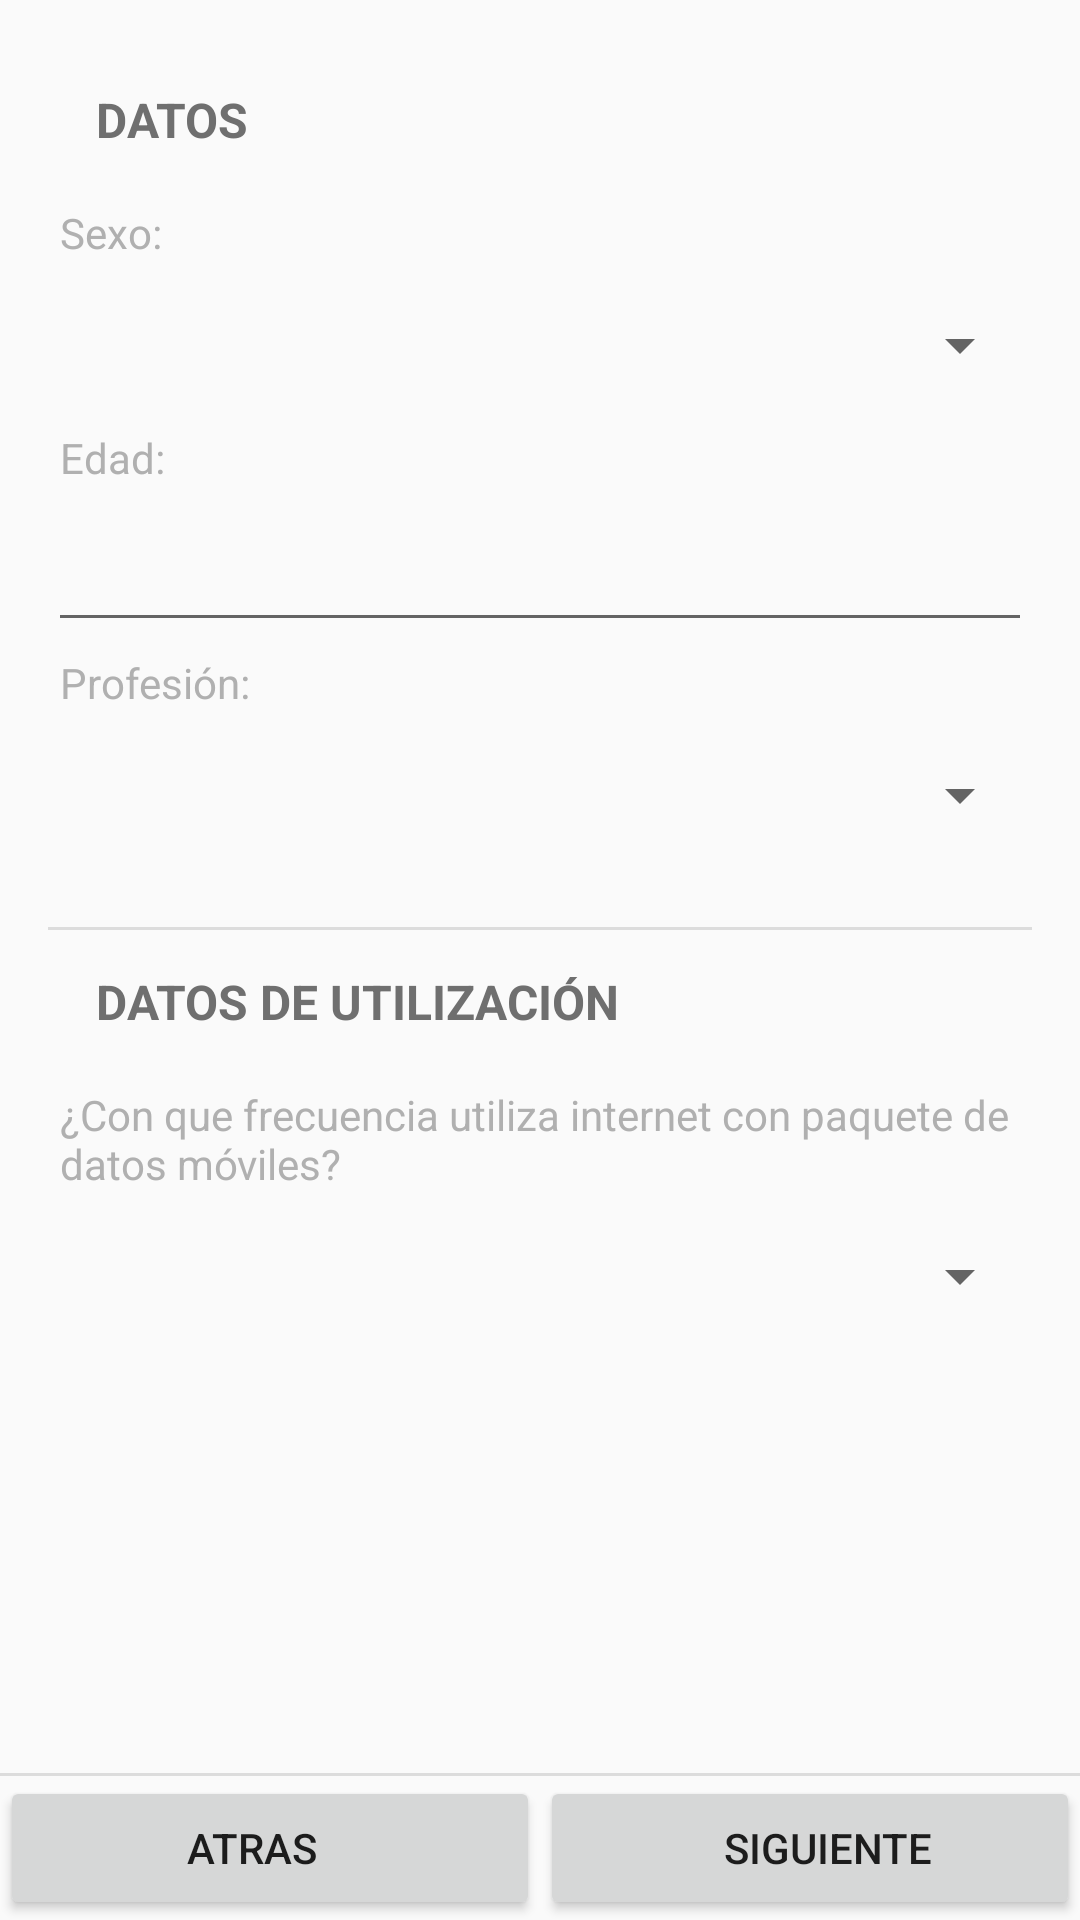

Layout XML and referenced resources for this Android screen:
<!-- AndroidManifest.xml: application theme AppTheme -->
<!-- res/layout/activity_pre_test_activty.xml -->
<LinearLayout xmlns:android="http://schemas.android.com/apk/res/android"
    xmlns:tools="http://schemas.android.com/tools"
    android:layout_width="match_parent"
    android:layout_height="match_parent"
    android:orientation="vertical"

    tools:context="py.fpuna.tesis.qoetest.activity.PreTestActivty">

    <ScrollView
        android:layout_width="match_parent"
        android:layout_height="0dp"
        android:layout_weight="1" >

        <RelativeLayout
        android:paddingLeft="@dimen/activity_horizontal_margin"
        android:paddingRight="@dimen/activity_horizontal_margin"
        android:paddingTop="@dimen/activity_vertical_margin"
        android:paddingBottom="@dimen/activity_vertical_margin"
        android:layout_width="match_parent"
        android:layout_height="wrap_content">

        
            <TextView
                android:id="@+id/header_datos"
                style="@style/HeaderTextView"
                android:text="@string/datos_header_label"
                android:layout_width="match_parent"/>

            
            <TextView
                style="@style/normal_label_style"
                android:id="@+id/sexo_label"
                android:text="@string/sexo_label"
                android:layout_height="wrap_content"
                android:layout_below="@id/header_datos"
                android:layout_width="wrap_content"/>

            <Spinner
                android:id="@+id/spinner_sexo"
                android:layout_width="match_parent"
                android:layout_height="@dimen/layout_height"
                android:layout_below="@id/sexo_label"/>

            
            <TextView
                style="@style/normal_label_style"
                android:id="@+id/edad_label"
                android:text="@string/edad_label"
                android:layout_width="match_parent"
                android:layout_height="wrap_content"
                android:layout_below="@id/spinner_sexo"
                />

            <EditText
                android:id="@+id/edad_editText"
                android:layout_width="match_parent"
                android:layout_height="@dimen/layout_height"
                android:layout_below="@+id/edad_label"
                android:textSize="16dp"
                android:inputType="number" />

            
            <TextView
                style="@style/normal_label_style"
                android:id="@+id/profesion_label"
                android:text="@string/profesion_label"
                android:layout_width="wrap_content"
                android:layout_height="wrap_content"
                android:layout_below="@id/edad_editText"
                />

            <Spinner
                android:id="@+id/spinner_profesion"
                android:layout_width="match_parent"
                android:layout_height="@dimen/layout_height"
                android:layout_below="@id/profesion_label"/>

            <View
                android:id="@+id/view_separator"
                android:layout_width="match_parent"
                android:layout_marginTop="20dp"
                android:layout_height="match_parent"
                android:background="?android:attr/listDivider"
                android:layout_below="@id/spinner_profesion"/>

            <TextView
                android:id="@+id/frecuencia_datos"
                style="@style/HeaderTextView"
                android:text="@string/frecuencia_header_label"
                android:layout_width="match_parent"
                android:layout_below="@id/view_separator"/>

            
            <TextView
                style="@style/normal_label_style"
                android:id="@+id/frecuencia_label"
                android:text="@string/frecuencia_pregunta_text"
                android:layout_height="wrap_content"
                android:layout_below="@id/frecuencia_datos"
                android:layout_width="wrap_content"/>

            <Spinner
                android:id="@+id/spinner_frecuencua"
                android:layout_width="match_parent"
                android:layout_height="@dimen/layout_height"
                android:layout_below="@id/frecuencia_label"/>



        </RelativeLayout>

    </ScrollView>

    <include
        android:layout_width="wrap_content"
        android:layout_height="wrap_content"
        layout="@layout/button_bar" />

</LinearLayout>
<!-- res/layout/button_bar.xml (included above) -->
<?xml version="1.0" encoding="utf-8"?>
<merge xmlns:android="http://schemas.android.com/apk/res/android"
       xmlns:tools="http://schemas.android.com/tools" >
    <LinearLayout
        android:id="@+id/btLayout"
        android:layout_width="match_parent"
        android:layout_height="wrap_content"
        android:orientation="vertical">

    <View
        android:layout_width="match_parent"
        android:layout_height="1dp"
        android:background="?android:attr/listDivider" />

    <LinearLayout
        android:id="@+id/buttonbarLayout"
        android:layout_width="match_parent"
        android:layout_height="wrap_content"
        android:orientation="horizontal" >

        <Button
            style="@style/ItalicTextStyleBtn"
            android:id="@+id/leftButton"
            android:layout_width="0dp"
            android:layout_height="wrap_content"
            android:layout_weight="1"
            android:paddingRight="@dimen/margin_btnbar"
            android:text="@string/atras_btn_label"/>

        <Button
            style="@style/ItalicTextStyleBtn"
            android:id="@+id/rightButton"
            android:layout_width="0dp"
            android:layout_height="wrap_content"
            android:layout_weight="1"
            android:paddingLeft="@dimen/margin_btnbar"
            android:text="@string/sig_btn_label"/>

        </LinearLayout>
    </LinearLayout>

</merge>
<!-- resources referenced by this layout -->
<resources>
  <dimen name="activity_horizontal_margin">16dp</dimen>
  <dimen name="activity_vertical_margin">16dp</dimen>
  <dimen name="layout_height">48dp</dimen>
  <dimen name="margin_btnbar">24dp</dimen>
  <string name="atras_btn_label">Atras</string>
  <string name="datos_header_label">Datos</string>
  <string name="edad_label">Edad:</string>
  <string name="frecuencia_header_label">Datos de utilización</string>
  <string name="frecuencia_pregunta_text">¿Con que frecuencia utiliza
          internet con paquete de datos móviles?</string>
  <string name="profesion_label">Profesión:</string>
  <string name="sexo_label">Sexo:</string>
  <string name="sig_btn_label">Siguiente</string>
  <style name="HeaderTextView" parent="android:Widget.TextView">
          <item name="android:gravity">center_vertical</item>
          <item name="android:textStyle">bold</item>
          <item name="textAllCaps">true</item>
          <item name="android:layout_height">48dp</item>
          <item name="android:textColor">@color/darkGrey</item>
          <item name="android:textSize">16sp</item>
          <item name="android:paddingLeft">@dimen/padding_left</item>
      </style>
  <style name="normal_label_style" parent="android:Widget.TextView">
          <item name="android:gravity">center_vertical</item>
          <item name="android:padding">@dimen/padding_small</item>
          <item name="android:textColor">#b0b0b0</item>
          <item name="android:textAppearance">?android:attr/textAppearanceSmall</item>
      </style>
  <style name="AppTheme" parent="Theme.AppCompat.Light.DarkActionBar">
          <item name="colorPrimary">@color/colorPrimario</item>
          <item name="colorPrimaryDark">@color/colorPrimarioDark</item>
          <item name="colorAccent">@color/colorAccent</item>
          <item name="android:seekBarStyle">@style/SeekBarAppTheme</item>
      </style>
  <color name="darkGrey">#6f6f6f</color>
  <dimen name="padding_left">16dp</dimen>
  <dimen name="padding_small">4dp</dimen>
  <style name="SeekBarAppTheme" parent="android:Widget.SeekBar">
          <item name="android:progressDrawable">@drawable/apptheme_scrubber_progress_horizontal_holo_light</item>
          <item name="android:indeterminateDrawable">@drawable/apptheme_scrubber_progress_horizontal_holo_light</item>
          <item name="android:minHeight">13dip</item>
          <item name="android:maxHeight">13dip</item>
          <item name="android:thumb">@drawable/apptheme_scrubber_control_selector_holo_light</item>
          <item name="android:thumbOffset">16dip</item>
          <item name="android:paddingLeft">16dip</item>
          <item name="android:paddingRight">16dip</item>
      </style>
  <!-- not gathered from this repository: default colours our renderer supplied (Android Studio template values) -->
  <color name="colorAccent">#FF03DAC5</color>
</resources>
